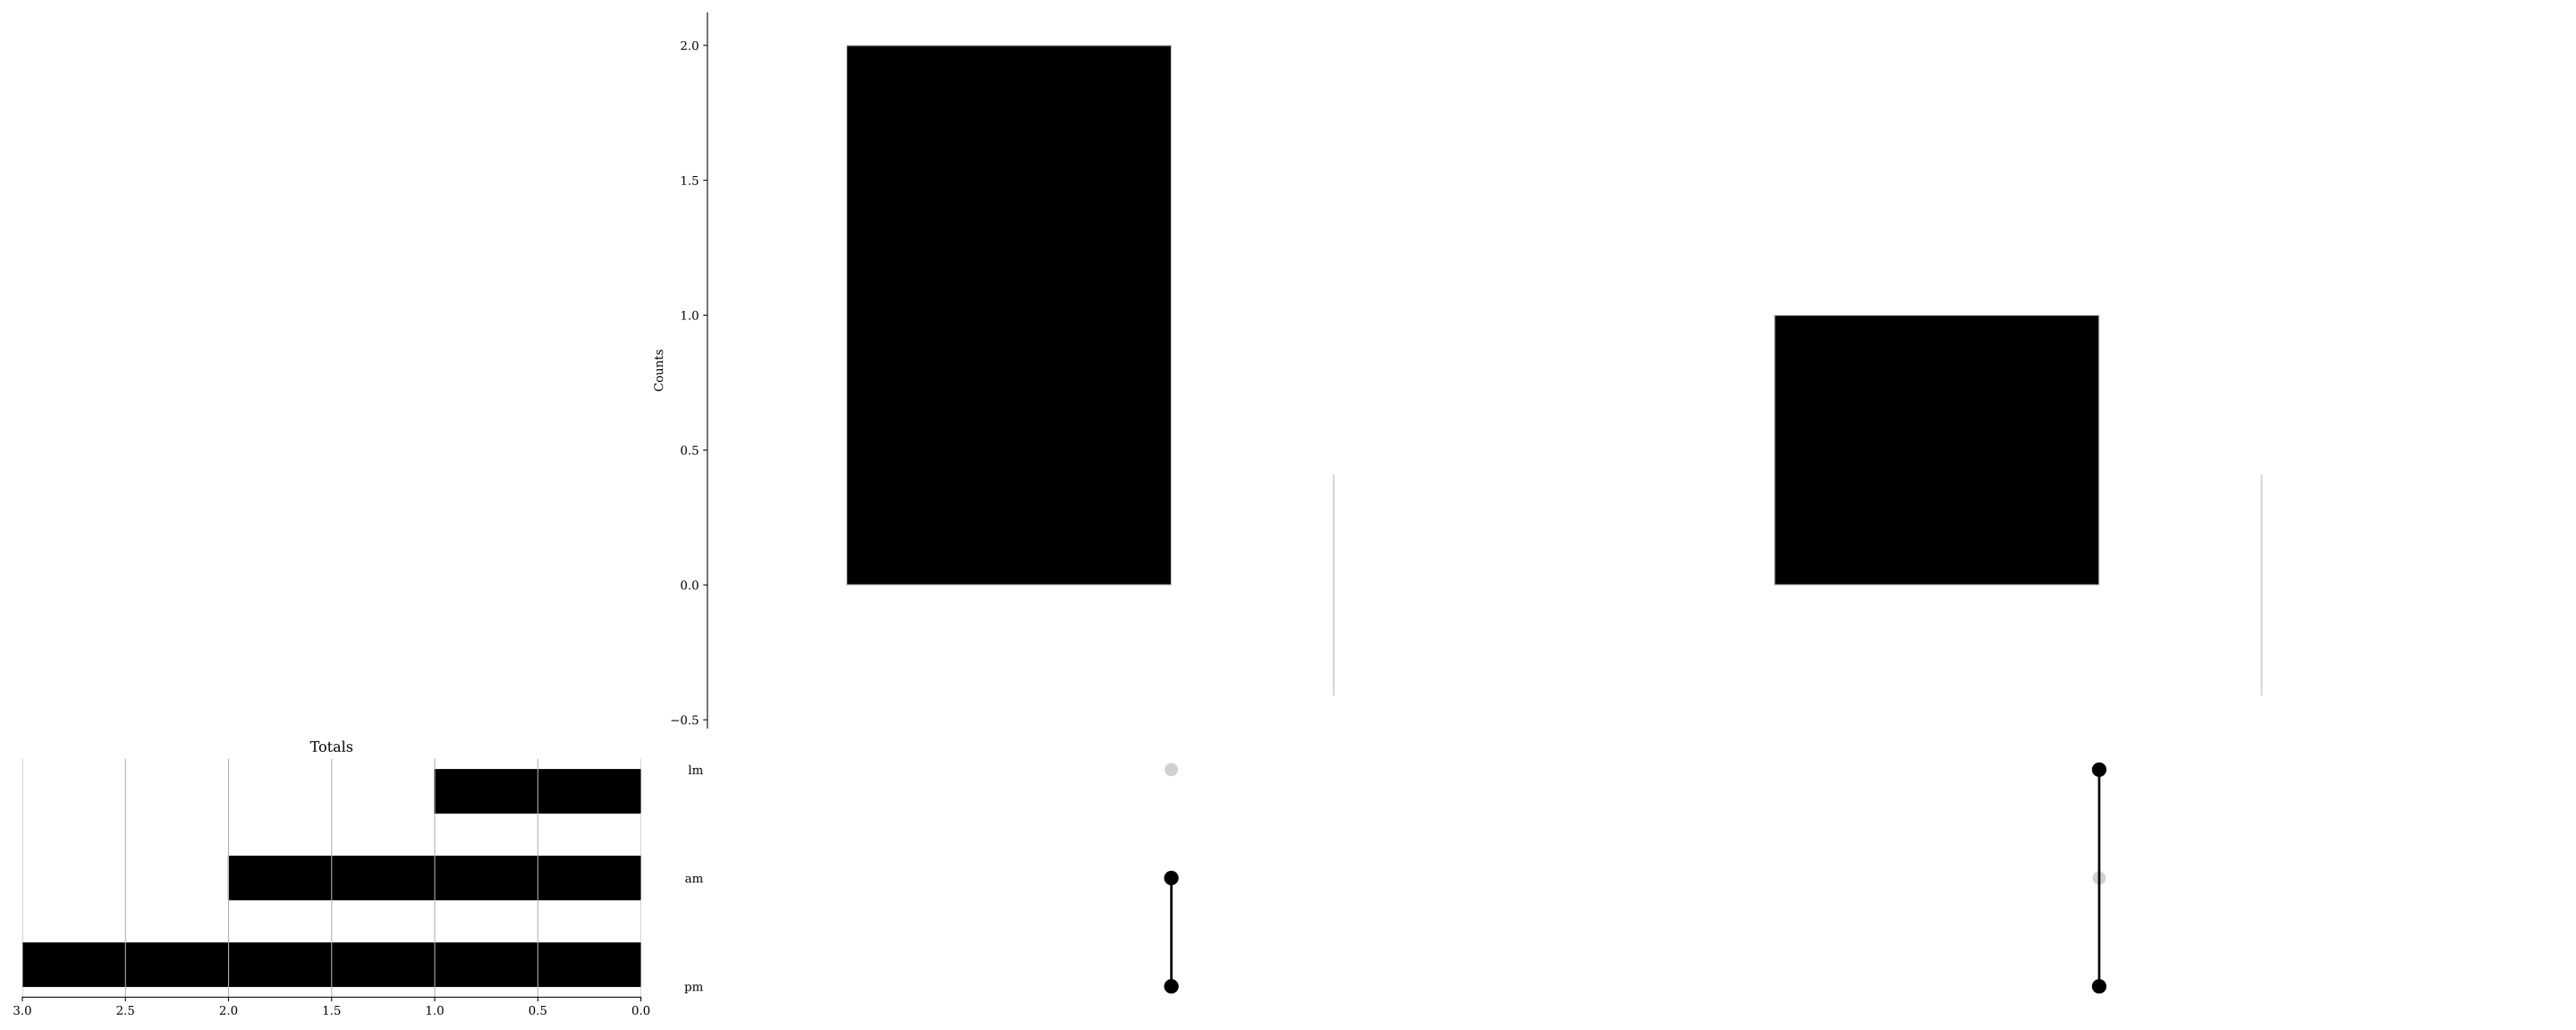

Source data for this figure (header and first rows):
Motifs, Observed, Expected, Expected SD, Effect Size, P-value, Degree, Group
[''], 0.0, 0, 0.8036, 0.0, 1.0, 0, 4
['rsp'], 0.0, 0, 0.8036, -0.7498, 1.0, 1, 4
['pm'], 8.0, 0, 0.8036, 2.42, 5.789441159244823e-08, 1, 1
['am'], 0.0, 0, 0.8036, -0.7498, 1.0, 1, 4
['al'], 0.0, 0, 0.8036, -0.7498, 1.0, 1, 4
['lm'], 2.0, 0, 0.8036, 0.8351, 0.1463, 1, 3
['rsp', 'pm'], 0.0, 0, 0.4101, -0.227, 1.0, 2, 4
['rsp', 'am'], 0.0, 0, 0.4101, -0.227, 1.0, 2, 4
['rsp', 'al'], 0.0, 0, 0.4101, -0.227, 1.0, 2, 4
['rsp', 'lm'], 0.0, 0, 0.4101, -0.227, 1.0, 2, 4
['pm', 'am'], 2.0, 0, 0.4101, 1.358, 0.01217, 2, 3
['pm', 'al'], 0.0, 0, 0.4101, -0.227, 1.0, 2, 4
['pm', 'lm'], 1.0, 0, 0.4101, 0.773, 0.1576, 2, 3
['am', 'al'], 0.0, 0, 0.4101, -0.227, 1.0, 2, 4
['am', 'lm'], 0.0, 0, 0.4101, -0.227, 1.0, 2, 4
['al', 'lm'], 0.0, 0, 0.4101, -0.227, 1.0, 2, 4
['rsp', 'pm', 'am'], 0.0, 0, 0.2061, -0.06018, 1.0, 3, 4
['rsp', 'pm', 'al'], 0.0, 0, 0.2061, -0.06018, 1.0, 3, 4
['rsp', 'pm', 'lm'], 0.0, 0, 0.2061, -0.06018, 1.0, 3, 4
['rsp', 'am', 'al'], 0.0, 0, 0.2061, -0.06018, 1.0, 3, 4
['rsp', 'am', 'lm'], 0.0, 0, 0.2061, -0.06018, 1.0, 3, 4
['rsp', 'al', 'lm'], 0.0, 0, 0.2061, -0.06018, 1.0, 3, 4
['pm', 'am', 'al'], 0.0, 0, 0.2061, -0.06018, 1.0, 3, 4
['pm', 'am', 'lm'], 0.0, 0, 0.2061, -0.06018, 1.0, 3, 4
['pm', 'al', 'lm'], 0.0, 0, 0.2061, -0.06018, 1.0, 3, 4
['am', 'al', 'lm'], 0.0, 0, 0.2061, -0.06018, 1.0, 3, 4
['rsp', 'pm', 'am', 'al'], 0.0, 0, 0.1032, -0.01528, 1.0, 4, 4
['rsp', 'pm', 'am', 'lm'], 0.0, 0, 0.1032, -0.01528, 1.0, 4, 4
['rsp', 'pm', 'al', 'lm'], 0.0, 0, 0.1032, -0.01528, 1.0, 4, 4
['rsp', 'am', 'al', 'lm'], 0.0, 0, 0.1032, -0.01528, 1.0, 4, 4
['pm', 'am', 'al', 'lm'], 0.0, 0, 0.1032, -0.01528, 1.0, 4, 4
['rsp', 'pm', 'am', 'al', 'lm'], 0.0, 0, 0.05159, -0.003836, 1.0, 5, 4
